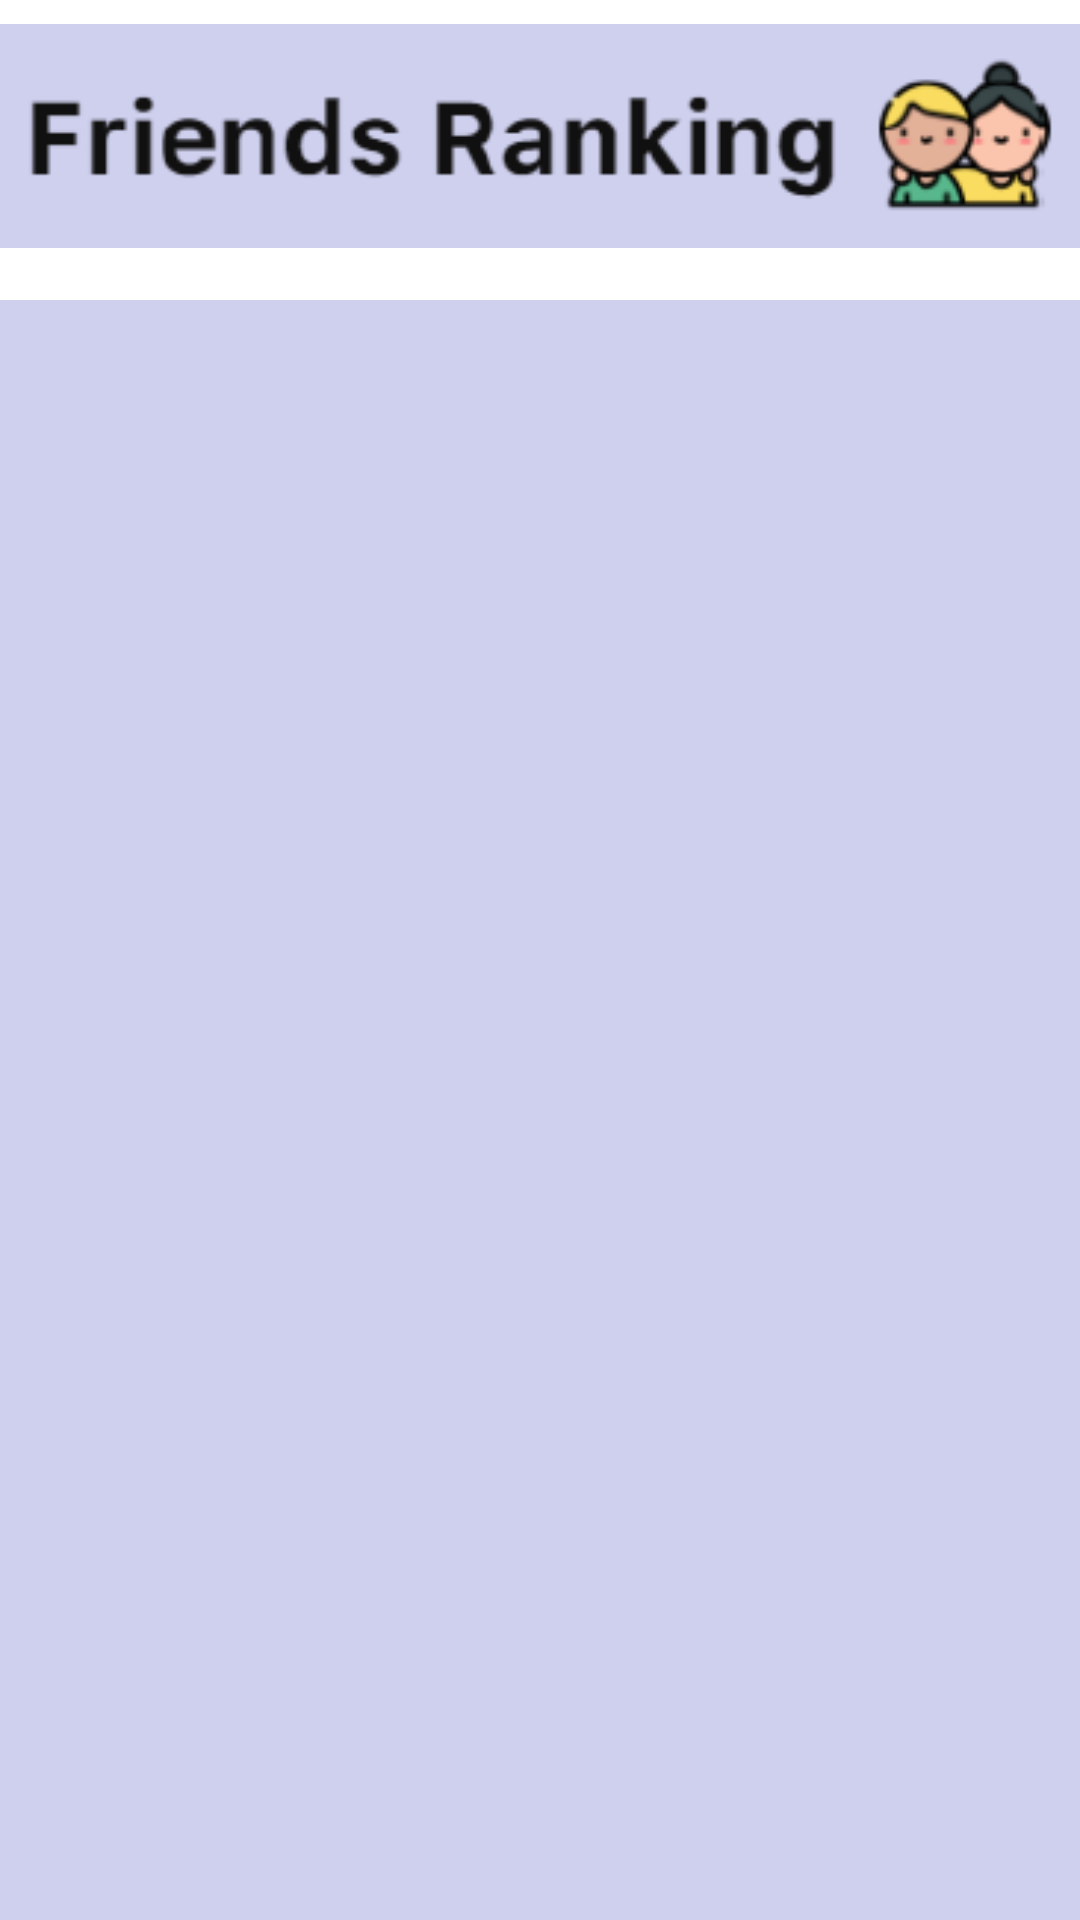

Android layout source for this screen:
<!-- AndroidManifest.xml: application theme Theme.CSPROJEDENEME -->
<!-- res/layout/activity_friends_list.xml -->
<?xml version="1.0" encoding="utf-8"?>
<RelativeLayout xmlns:android="http://schemas.android.com/apk/res/android"
    xmlns:app="http://schemas.android.com/apk/res-auto"
    xmlns:tools="http://schemas.android.com/tools"
    android:layout_width="match_parent"
    android:layout_height="match_parent"
    tools:context="com.example.csprojedeneme.FriendListActivity">

    <androidx.recyclerview.widget.RecyclerView
        android:id="@+id/recyclerView"
        android:layout_width="match_parent"
        android:layout_height="match_parent"
        android:backgroundTint="@color/general_background"
        android:layout_marginTop="100dp"
        android:background="@android:color/darker_gray"
        android:padding="4dp"
        android:scrollbars="vertical" />

    <ImageView
        android:layout_width="550dp"
        android:layout_height="190dp"
        android:layout_marginTop="-50dp"
        android:src="@drawable/friends"/>

</RelativeLayout>
<!-- resources referenced by this layout -->
<resources>
  <color name="general_background">#CFD0EE</color>
  <!-- drawable friends: png bitmap (drawable, 10875 bytes) -->
  <style name="Theme.CSPROJEDENEME" parent="Theme.MaterialComponents.DayNight.DarkActionBar">
          
          <item name="colorPrimary">@color/purple_500</item>
          <item name="colorPrimaryVariant">@color/purple_700</item>
          <item name="colorOnPrimary">@color/white</item>
          
          <item name="colorSecondary">@color/teal_200</item>
          <item name="colorSecondaryVariant">@color/teal_700</item>
          <item name="colorOnSecondary">@color/black</item>
          
          <item name="android:statusBarColor" tools:targetApi="l">?attr/colorPrimaryVariant</item>
          
      </style>
  <color name="purple_500">#FF6200EE</color>
  <color name="purple_700">#FF3700B3</color>
  <color name="white">#FFFFFFFF</color>
  <color name="teal_200">#FF03DAC5</color>
  <color name="teal_700">#FF018786</color>
  <color name="black">#FF000000</color>
</resources>
